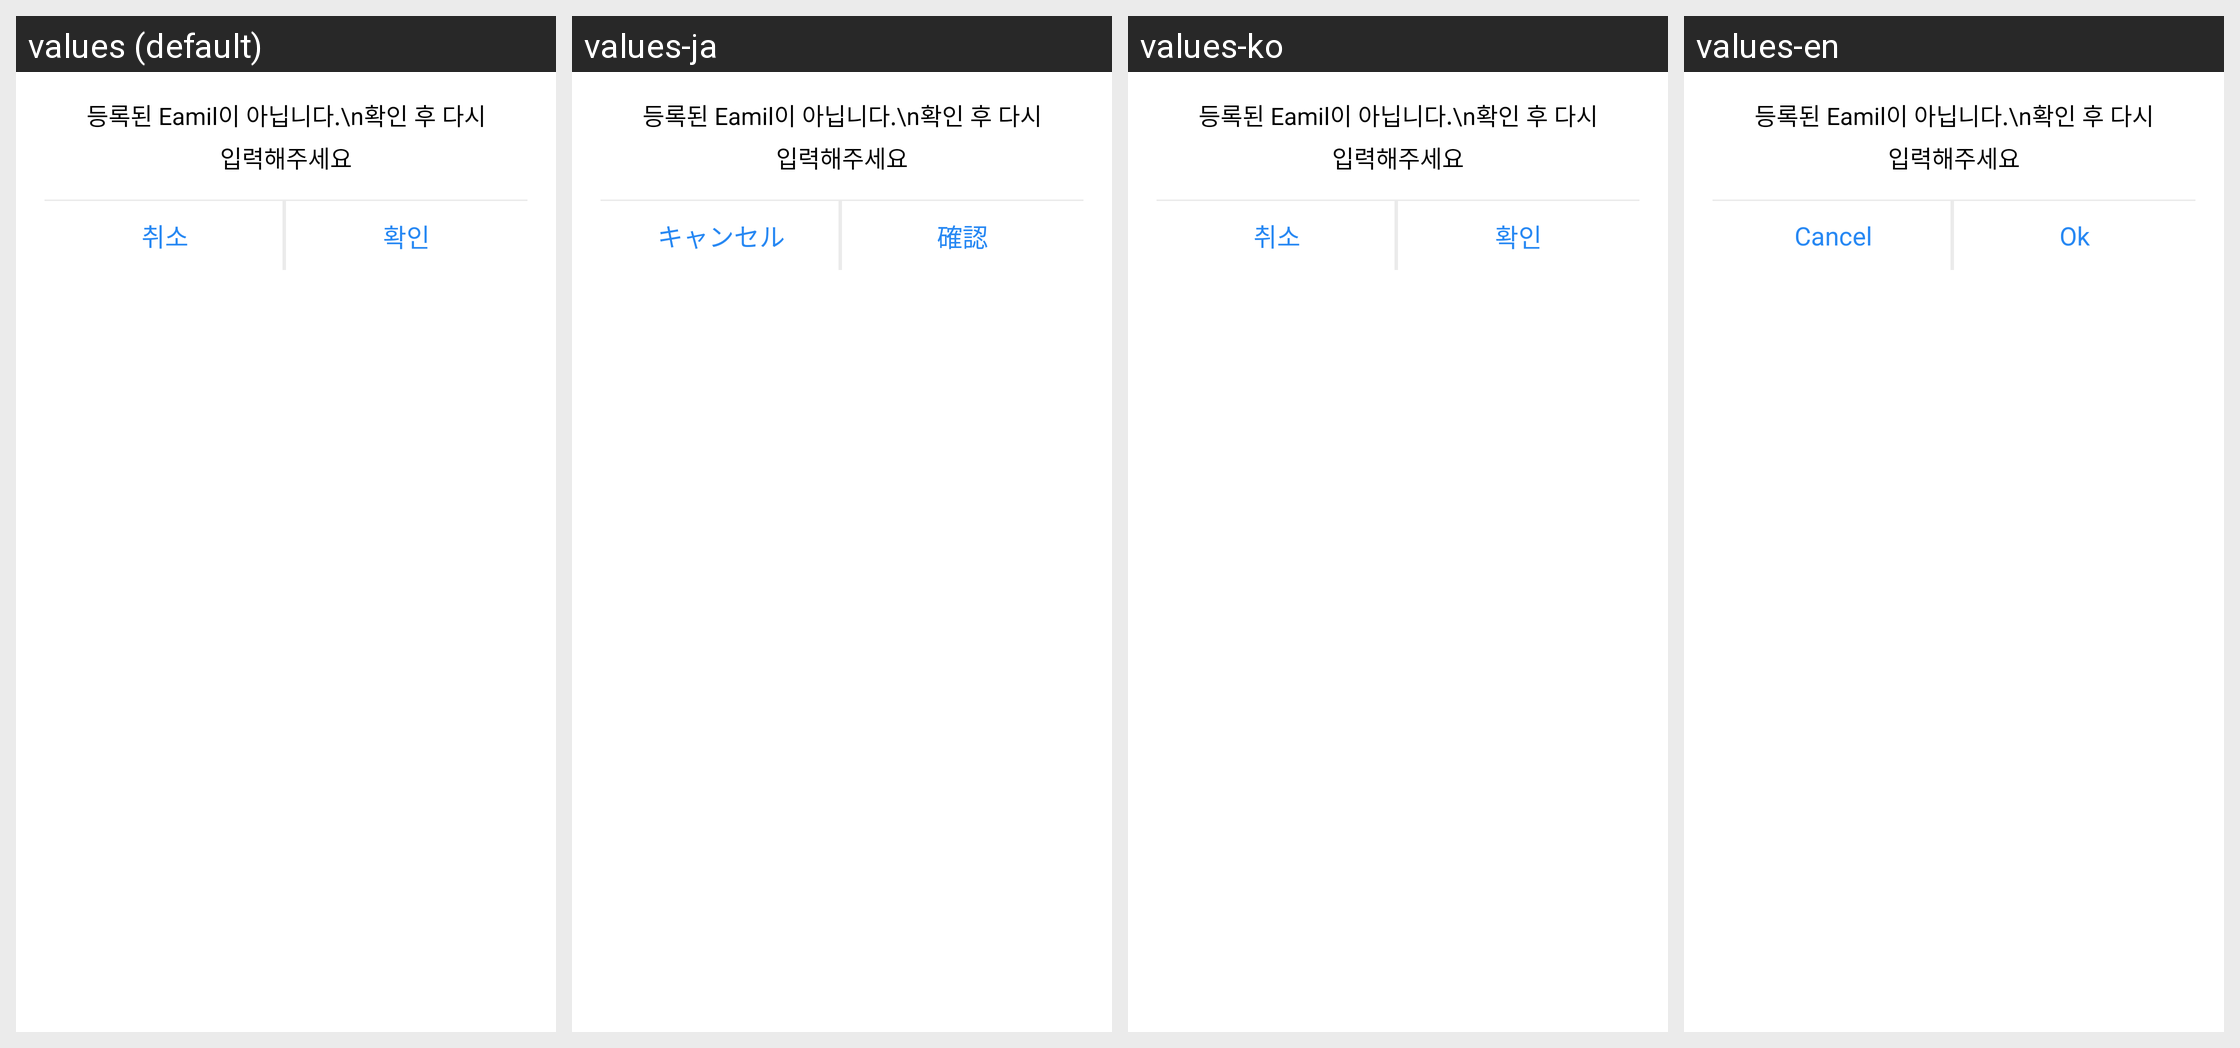

Strings drawn on this Android screen and how each of the app's shown locales translates them:
Android screen res/layout/ui_popup_custom.xml rendered under 4 locales, left to right: values (default), values-ja, values-ko, values-en. Device: Nexus 5 (rendered at 1080×1920; each locale shown at half size, 540×960, under a caption strip naming it); theme AppTheme.
Other locales in the repository, not shown: values-zh.
Strings drawn on this screen, with the default value and each locale's value (text and hints the layout hard-codes, and strings that could not be matched under every locale, appear in the picture but are not listed):

btn_ok
  values: 확인
  values-ja: 確認
  values-ko: 확인
  values-en: Ok

btn_cancel
  values: 취소
  values-ja: キャンセル
  values-ko: 취소
  values-en: Cancel
